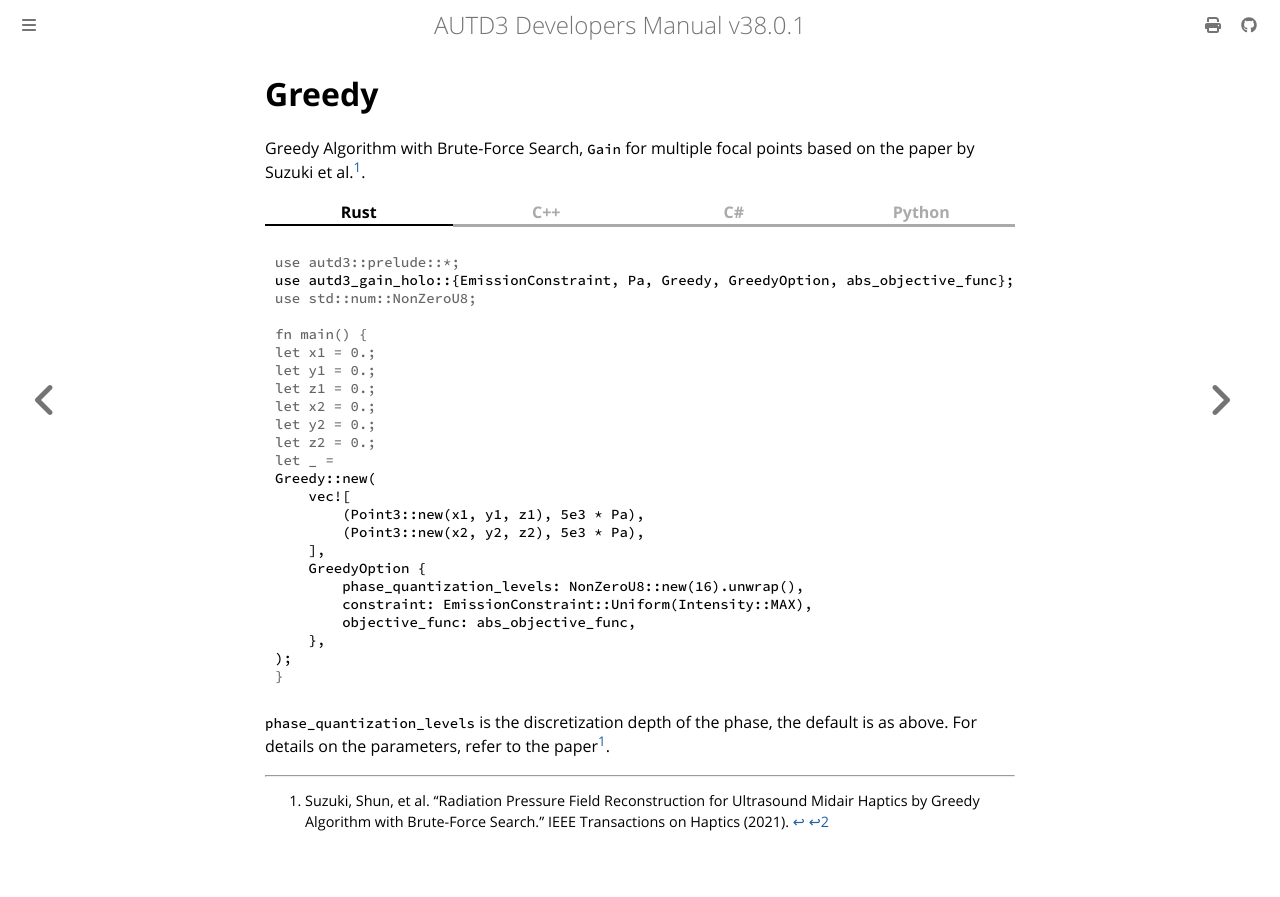

repository: shinolab/autd3-doc · page: en/Users_Manual/API/gain/holo/greedy.html · generator: mdbook

# Greedy

Greedy Algorithm with Brute-Force Search, `Gain` for multiple focal points based on the paper by Suzuki et al.[^suzuki2021].

{{ #tabs }}
{{ #tab name=Rust }}
```rust
{{#include ../../../../../codes/Users_Manual/gain/holo/greedy.rs}}
```
{{ #endtab }}
{{ #tab name=C++ }}
```cpp
{{#include ../../../../../codes/Users_Manual/gain/holo/greedy.cpp}}
```
{{ #endtab }}
{{ #tab name=C# }}
```cs
{{#include ../../../../../codes/Users_Manual/gain/holo/greedy.cs}}
```
{{ #endtab }}
{{ #tab name=Python }}
```python
{{#include ../../../../../codes/Users_Manual/gain/holo/greedy.py}}
```
{{ #endtab }}
{{ #endtabs }}

`phase_quantization_levels` is the discretization depth of the phase, the default is as above.
For details on the parameters, refer to the paper[^suzuki2021].

[^suzuki2021]: Suzuki, Shun, et al. "Radiation Pressure Field Reconstruction for Ultrasound Midair Haptics by Greedy Algorithm with Brute-Force Search." IEEE Transactions on Haptics (2021).
